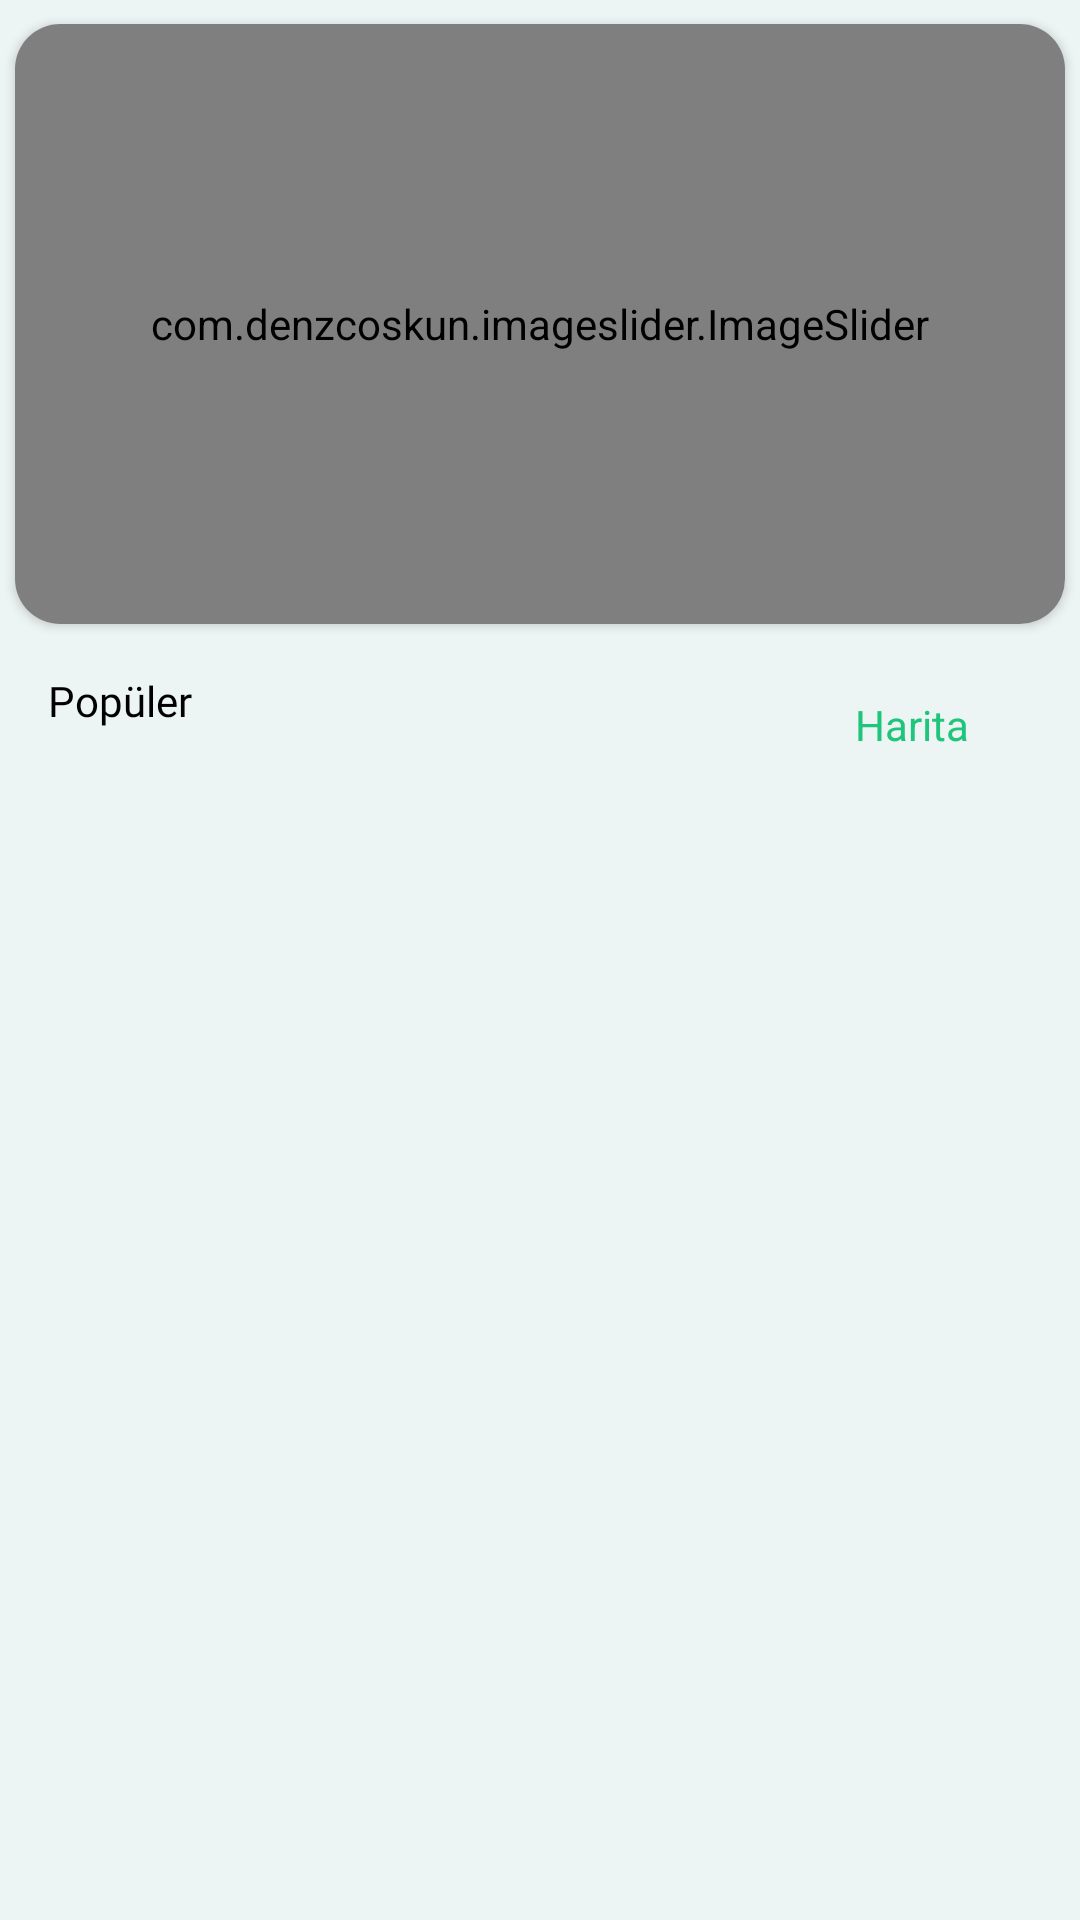

This screen was rendered from an Android layout file. Write that file and the resources it references.
<!-- AndroidManifest.xml: application theme Theme.Kaufmanns -->
<!-- res/layout/fragment_home.xml -->
<?xml version="1.0" encoding="utf-8"?>
<androidx.constraintlayout.widget.ConstraintLayout xmlns:android="http://schemas.android.com/apk/res/android"
    xmlns:app="http://schemas.android.com/apk/res-auto"
    xmlns:tools="http://schemas.android.com/tools"
    android:layout_width="match_parent"
    android:layout_height="match_parent"
    android:background="#D3EAF4F2"

    tools:context="Fragment.HomeFragment">

    <androidx.cardview.widget.CardView
        android:id="@+id/cardView"
        android:layout_width="match_parent"
        android:layout_height="200dp"
        android:layout_marginLeft="5dp"
        android:layout_marginTop="8dp"
        android:layout_marginRight="5dp"
        android:layout_marginBottom="16dp"
        app:cardCornerRadius="15dp"
        app:layout_constraintEnd_toEndOf="parent"
        app:layout_constraintStart_toStartOf="parent"
        app:layout_constraintTop_toTopOf="parent">

        <com.denzcoskun.imageslider.ImageSlider
            android:id="@+id/image_slider"
            android:layout_width="match_parent"
            android:layout_height="match_parent"
            app:iss_auto_cycle="true"
            app:iss_delay="2000"
            app:iss_no_dots="true"
            app:iss_period="2000"
            app:iss_text_align="CENTER">

        </com.denzcoskun.imageslider.ImageSlider>

    </androidx.cardview.widget.CardView>

    <androidx.recyclerview.widget.RecyclerView
        android:id="@+id/PopulerRecyclerView"
        android:layout_width="match_parent"
        android:layout_height="0dp"
        android:layout_marginTop="8dp"
        app:layout_constraintBottom_toBottomOf="parent"
        app:layout_constraintTop_toBottomOf="@+id/viewAllMenu"
        app:layout_constraintVertical_bias="1.0"
        tools:layout_editor_absoluteX="0dp" />

    <TextView
        android:id="@+id/textView10"
        android:layout_width="wrap_content"
        android:layout_height="wrap_content"
        android:layout_marginLeft="16dp"
        android:layout_marginTop="16dp"
        android:fontFamily="@font/yeon_sung"
        android:text="Popüler"
        android:textColor="@color/black"
        app:layout_constraintStart_toStartOf="parent"
        app:layout_constraintTop_toBottomOf="@+id/cardView" />

    <TextView
        android:id="@+id/viewAllMenu"
        android:layout_width="80dp"
        android:layout_height="35dp"
        android:layout_marginTop="16dp"
        android:layout_marginEnd="16dp"
        android:background="@drawable/textviewshape"
        android:elevation="5dp"
        android:gravity="center"
        android:text="Harita"
        android:textColor="@color/green"
        app:layout_constraintEnd_toEndOf="parent"
        app:layout_constraintTop_toBottomOf="@+id/cardView" />

</androidx.constraintlayout.widget.ConstraintLayout>
<!-- resources referenced by this layout -->
<resources>
  <color name="black">#FF000000</color>
  <color name="green">#1FC57A</color>
  <style name="Theme.Kaufmanns" parent="Base.Theme.Kaufmanns" />
  <style name="Base.Theme.Kaufmanns" parent="Theme.Material3.DayNight.NoActionBar">
          
          
      </style>
</resources>
